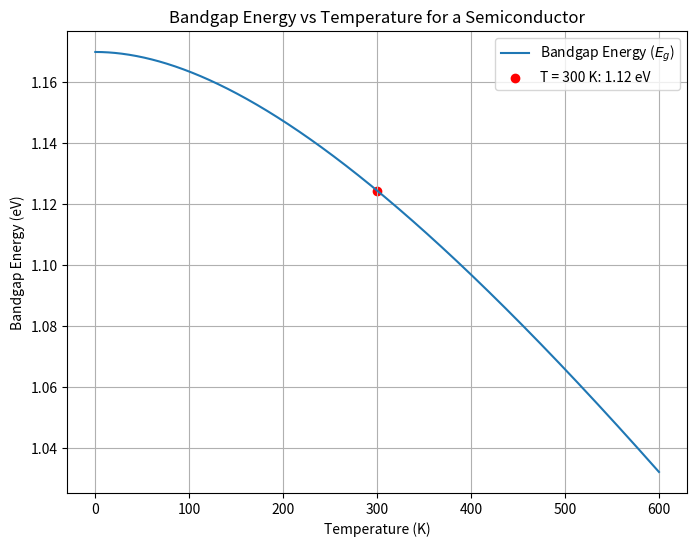

Write the Python code that produced this figure.
import numpy as np
import matplotlib.pyplot as plt

# Given parameters
Eg_0 = 1.17  # Bandgap energy at absolute zero temperature (in eV)
alpha = 4.73e-4  # Alpha parameter (in eV/K)
beta = 636  # Beta parameter (in K)

# Temperature range from 0 to 600 K
T = np.linspace(0, 600, 601)  # Temperature values from 0 to 600 K

# Calculate bandgap energy for each temperature using the Varshni equation
Eg = Eg_0 - (alpha * T**2) / (T + beta)

# Plot Eg vs T
plt.figure(figsize=(8, 6))
plt.plot(T, Eg, label='Bandgap Energy ($E_g$)')
plt.xlabel('Temperature (K)')
plt.ylabel('Bandgap Energy (eV)')
plt.title('Bandgap Energy vs Temperature for a Semiconductor')
plt.grid(True)
plt.legend()

# Show the bandgap energy at T = 300 K
T_300K = 300
Eg_300K = Eg_0 - (alpha * T_300K**2) / (T_300K + beta)
plt.scatter([T_300K], [Eg_300K], color='red', label=f'T = {T_300K} K: {Eg_300K:.2f} eV')
plt.legend()

plt.show()
